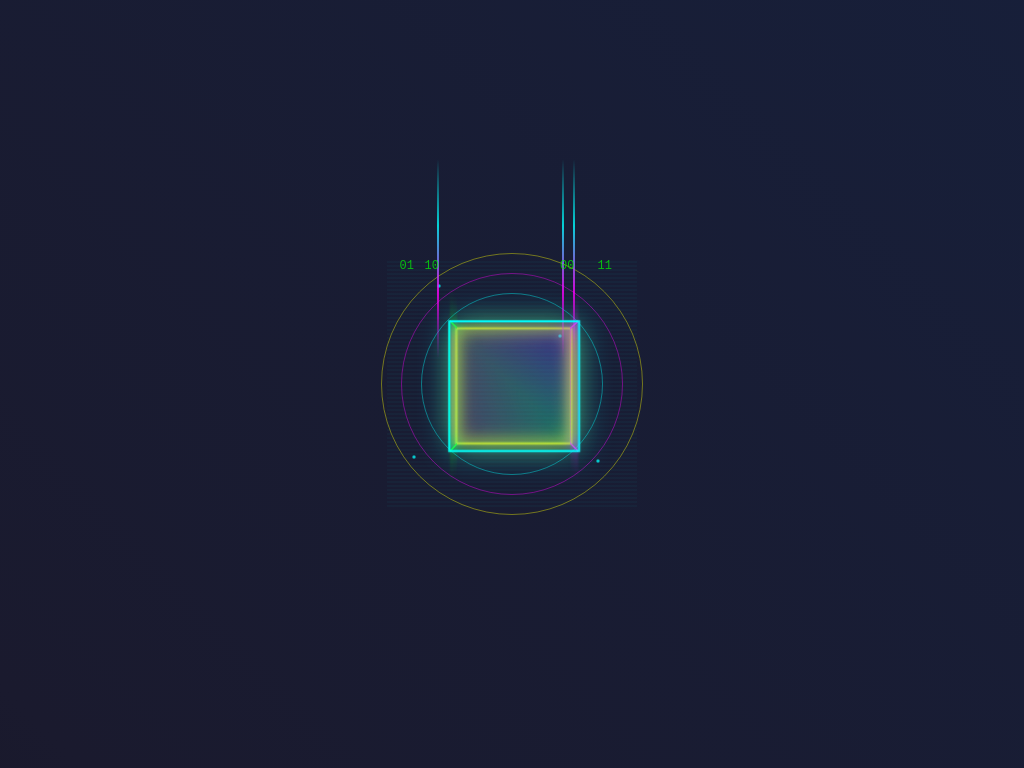

Here is a drawing made with CSS. Write the source that renders it.

<!DOCTYPE html>
<html lang="en">

<head>
  <meta charset="UTF-8">
  <title>Morphing Hologram - Krishna's Unique CSS Art</title>
  <style>
    body {
      margin: 0;
      display: flex;
      justify-content: center;
      align-items: center;
      height: 100vh;
      background: linear-gradient(45deg, #0a0a0a, #1a1a2e, #16213e, #0f3460);
      background-size: 400% 400%;
      animation: backgroundShift 8s ease infinite;
      overflow: hidden;
    }

    @keyframes backgroundShift {

      0%,
      100% {
        background-position: 0% 50%;
      }

      50% {
        background-position: 100% 50%;
      }
    }

    .hologram-container {
      position: relative;
      width: 250px;
      height: 250px;
      perspective: 1000px;
      transform-style: preserve-3d;
    }

    /* Main Hologram Shape */
    .hologram-core {
      position: absolute;
      top: 50%;
      left: 50%;
      width: 120px;
      height: 120px;
      transform: translate(-50%, -50%);
      transform-style: preserve-3d;
      animation: hologramRotate 6s linear infinite;
    }

    @keyframes hologramRotate {
      0% {
        transform: translate(-50%, -50%) rotateX(0deg) rotateY(0deg) rotateZ(0deg);
      }

      33% {
        transform: translate(-50%, -50%) rotateX(120deg) rotateY(120deg) rotateZ(120deg);
      }

      66% {
        transform: translate(-50%, -50%) rotateX(240deg) rotateY(240deg) rotateZ(240deg);
      }

      100% {
        transform: translate(-50%, -50%) rotateX(360deg) rotateY(360deg) rotateZ(360deg);
      }
    }

    /* Morphing Faces of the Hologram */
    .holo-face {
      position: absolute;
      width: 120px;
      height: 120px;
      border: 2px solid;
      background: linear-gradient(45deg, rgba(0, 255, 255, 0.1), rgba(255, 0, 255, 0.1));
      backdrop-filter: blur(5px);
    }

    .face-1 {
      transform: translateZ(60px);
      border-color: #00ffff;
      box-shadow:
        inset 0 0 20px rgba(0, 255, 255, 0.3),
        0 0 30px rgba(0, 255, 255, 0.4);
      animation: morphShape1 4s ease-in-out infinite;
    }

    .face-2 {
      transform: rotateY(90deg) translateZ(60px);
      border-color: #ff00ff;
      box-shadow:
        inset 0 0 20px rgba(255, 0, 255, 0.3),
        0 0 30px rgba(255, 0, 255, 0.4);
      animation: morphShape2 4s ease-in-out infinite 1s;
    }

    .face-3 {
      transform: rotateY(180deg) translateZ(60px);
      border-color: #ffff00;
      box-shadow:
        inset 0 0 20px rgba(255, 255, 0, 0.3),
        0 0 30px rgba(255, 255, 0, 0.4);
      animation: morphShape3 4s ease-in-out infinite 2s;
    }

    .face-4 {
      transform: rotateY(-90deg) translateZ(60px);
      border-color: #00ff00;
      box-shadow:
        inset 0 0 20px rgba(0, 255, 0, 0.3),
        0 0 30px rgba(0, 255, 0, 0.4);
      animation: morphShape4 4s ease-in-out infinite 3s;
    }

    @keyframes morphShape1 {

      0%,
      100% {
        border-radius: 0%;
        transform: translateZ(60px) scale(1);
      }

      25% {
        border-radius: 50%;
        transform: translateZ(80px) scale(1.2);
      }

      50% {
        border-radius: 20% 50% 30% 40%;
        transform: translateZ(60px) scale(0.8);
      }

      75% {
        border-radius: 0% 100% 0% 100%;
        transform: translateZ(40px) scale(1.1);
      }
    }

    @keyframes morphShape2 {

      0%,
      100% {
        border-radius: 50%;
        transform: rotateY(90deg) translateZ(60px) scale(1);
      }

      25% {
        border-radius: 0%;
        transform: rotateY(90deg) translateZ(80px) scale(1.3);
      }

      50% {
        border-radius: 40% 20% 60% 10%;
        transform: rotateY(90deg) translateZ(60px) scale(0.7);
      }

      75% {
        border-radius: 100% 0% 100% 0%;
        transform: rotateY(90deg) translateZ(40px) scale(1.2);
      }
    }

    @keyframes morphShape3 {

      0%,
      100% {
        border-radius: 30% 70% 20% 80%;
        transform: rotateY(180deg) translateZ(60px) scale(1);
      }

      25% {
        border-radius: 80% 20% 70% 30%;
        transform: rotateY(180deg) translateZ(80px) scale(1.1);
      }

      50% {
        border-radius: 50%;
        transform: rotateY(180deg) translateZ(60px) scale(0.9);
      }

      75% {
        border-radius: 0%;
        transform: rotateY(180deg) translateZ(40px) scale(1.4);
      }
    }

    @keyframes morphShape4 {

      0%,
      100% {
        border-radius: 100% 0% 100% 0%;
        transform: rotateY(-90deg) translateZ(60px) scale(1);
      }

      25% {
        border-radius: 30% 70% 20% 80%;
        transform: rotateY(-90deg) translateZ(80px) scale(0.8);
      }

      50% {
        border-radius: 0%;
        transform: rotateY(-90deg) translateZ(60px) scale(1.3);
      }

      75% {
        border-radius: 50%;
        transform: rotateY(-90deg) translateZ(40px) scale(1);
      }
    }

    /* Holographic Scanning Lines */
    .scan-lines {
      position: absolute;
      top: 0;
      left: 0;
      width: 100%;
      height: 100%;
      background: repeating-linear-gradient(0deg,
          transparent,
          transparent 2px,
          rgba(0, 255, 255, 0.03) 2px,
          rgba(0, 255, 255, 0.03) 4px);
      animation: scanEffect 2s linear infinite;
    }

    @keyframes scanEffect {
      0% {
        transform: translateY(-100%);
      }

      100% {
        transform: translateY(100%);
      }
    }

    /* Holographic Data Streams */
    .data-stream {
      position: absolute;
      width: 2px;
      height: 200px;
      background: linear-gradient(to bottom,
          transparent,
          rgba(0, 255, 255, 0.8),
          rgba(255, 0, 255, 0.8),
          transparent);
      animation: dataFlow 3s linear infinite;
    }

    .stream-1 {
      top: -100px;
      left: 20%;
      animation-delay: 0s;
    }

    .stream-2 {
      top: -100px;
      right: 25%;
      animation-delay: 1s;
    }

    .stream-3 {
      top: -100px;
      left: 70%;
      animation-delay: 2s;
    }

    @keyframes dataFlow {
      0% {
        transform: translateY(0) scaleY(0);
        opacity: 0;
      }

      50% {
        transform: translateY(50px) scaleY(1);
        opacity: 1;
      }

      100% {
        transform: translateY(350px) scaleY(0);
        opacity: 0;
      }
    }

    /* Holographic Particles */
    .holo-particle {
      position: absolute;
      width: 4px;
      height: 4px;
      background: radial-gradient(circle, rgba(0, 255, 255, 1), transparent);
      border-radius: 50%;
      animation: particleFloat 4s ease-in-out infinite;
    }

    .particle-1 {
      top: 10%;
      left: 20%;
      animation-delay: 0s;
      animation-duration: 5s;
    }

    .particle-2 {
      top: 80%;
      right: 15%;
      animation-delay: 1s;
      animation-duration: 4s;
    }

    .particle-3 {
      top: 30%;
      right: 30%;
      animation-delay: 2s;
      animation-duration: 6s;
    }

    .particle-4 {
      bottom: 20%;
      left: 10%;
      animation-delay: 3s;
      animation-duration: 4.5s;
    }

    @keyframes particleFloat {

      0%,
      100% {
        transform: translate(0, 0) scale(1);
        opacity: 0.3;
        box-shadow: 0 0 5px rgba(0, 255, 255, 0.5);
      }

      50% {
        transform: translate(20px, -20px) scale(1.5);
        opacity: 1;
        box-shadow: 0 0 15px rgba(0, 255, 255, 1);
      }
    }

    /* Energy Rings */
    .energy-ring {
      position: absolute;
      top: 50%;
      left: 50%;
      border: 1px solid rgba(0, 255, 255, 0.4);
      border-radius: 50%;
      transform: translate(-50%, -50%);
      animation: energyPulse 3s ease-in-out infinite;
    }

    .ring-1 {
      width: 180px;
      height: 180px;
      animation-delay: 0s;
    }

    .ring-2 {
      width: 220px;
      height: 220px;
      animation-delay: 1s;
      border-color: rgba(255, 0, 255, 0.4);
    }

    .ring-3 {
      width: 260px;
      height: 260px;
      animation-delay: 2s;
      border-color: rgba(255, 255, 0, 0.4);
    }

    @keyframes energyPulse {

      0%,
      100% {
        transform: translate(-50%, -50%) scale(0.8);
        opacity: 0.2;
        border-width: 1px;
      }

      50% {
        transform: translate(-50%, -50%) scale(1.2);
        opacity: 0.8;
        border-width: 3px;
      }
    }

    /* Holographic Glitch Effect */
    .glitch-layer {
      position: absolute;
      top: 50%;
      left: 50%;
      width: 120px;
      height: 120px;
      transform: translate(-50%, -50%);
      background: linear-gradient(45deg, rgba(255, 0, 0, 0.1), rgba(0, 255, 0, 0.1), rgba(0, 0, 255, 0.1));
      mix-blend-mode: screen;
      animation: glitch 5s linear infinite;
    }

    @keyframes glitch {

      0%,
      90%,
      100% {
        transform: translate(-50%, -50%) skew(0deg);
        opacity: 0;
      }

      91% {
        transform: translate(-48%, -52%) skew(2deg);
        opacity: 0.7;
      }

      92% {
        transform: translate(-52%, -48%) skew(-1deg);
        opacity: 0.5;
      }

      93% {
        transform: translate(-50%, -50%) skew(1deg);
        opacity: 0.8;
      }

      94%,
      96% {
        transform: translate(-50%, -50%) skew(0deg);
        opacity: 0;
      }

      95% {
        transform: translate(-49%, -51%) skew(-2deg);
        opacity: 0.6;
      }
    }

    /* Matrix-style Digital Rain */
    .digital-char {
      position: absolute;
      font-family: 'Courier New', monospace;
      font-size: 12px;
      color: rgba(0, 255, 0, 0.7);
      animation: digitalRain 4s linear infinite;
    }

    .char-1 {
      left: 5%;
      animation-delay: 0s;
    }

    .char-2 {
      left: 15%;
      animation-delay: 1s;
    }

    .char-3 {
      right: 10%;
      animation-delay: 2s;
    }

    .char-4 {
      right: 25%;
      animation-delay: 3s;
    }

    @keyframes digitalRain {
      0% {
        top: -10%;
        opacity: 0;
        transform: scale(0.5);
      }

      10% {
        opacity: 1;
        transform: scale(1);
      }

      90% {
        opacity: 1;
        transform: scale(1);
      }

      100% {
        top: 110%;
        opacity: 0;
        transform: scale(0.5);
      }
    }
  </style>
</head>

<body>

  <div class="hologram-container">
    <!-- Scanning Lines Effect -->
    <div class="scan-lines"></div>

    <!-- Energy Rings -->
    <div class="energy-ring ring-1"></div>
    <div class="energy-ring ring-2"></div>
    <div class="energy-ring ring-3"></div>

    <!-- Main Hologram Core -->
    <div class="hologram-core">
      <div class="holo-face face-1"></div>
      <div class="holo-face face-2"></div>
      <div class="holo-face face-3"></div>
      <div class="holo-face face-4"></div>
    </div>

    <!-- Glitch Effect Layer -->
    <div class="glitch-layer"></div>

    <!-- Holographic Particles -->
    <div class="holo-particle particle-1"></div>
    <div class="holo-particle particle-2"></div>
    <div class="holo-particle particle-3"></div>
    <div class="holo-particle particle-4"></div>

    <!-- Data Streams -->
    <div class="data-stream stream-1"></div>
    <div class="data-stream stream-2"></div>
    <div class="data-stream stream-3"></div>

    <!-- Digital Characters -->
    <div class="digital-char char-1">01</div>
    <div class="digital-char char-2">10</div>
    <div class="digital-char char-3">11</div>
    <div class="digital-char char-4">00</div>
  </div>

</body>

</html>